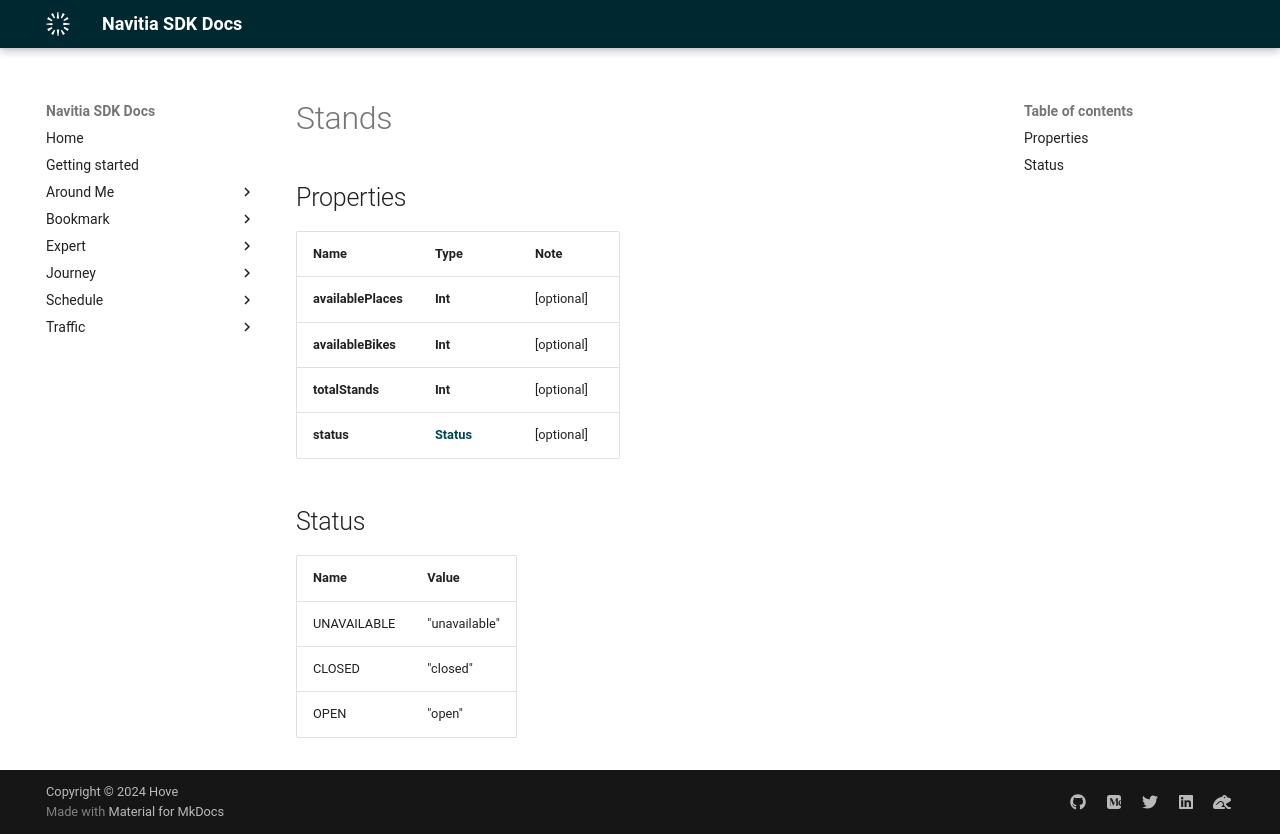

repository: hove-io/navitia_sdk_docs · page: expert/android/model/Stands/index.html · generator: mkdocs

# Stands

## Properties

Name | Type | Note
---- | ---- | ----
**availablePlaces** | **Int** | [optional] 
**availableBikes** | **Int** | [optional] 
**totalStands** | **Int** | [optional] 
**status** | [**Status**](#Status) | [optional] 

## Status

Name | Value
---- | -----
UNAVAILABLE | "unavailable"
CLOSED | "closed"
OPEN | "open"
